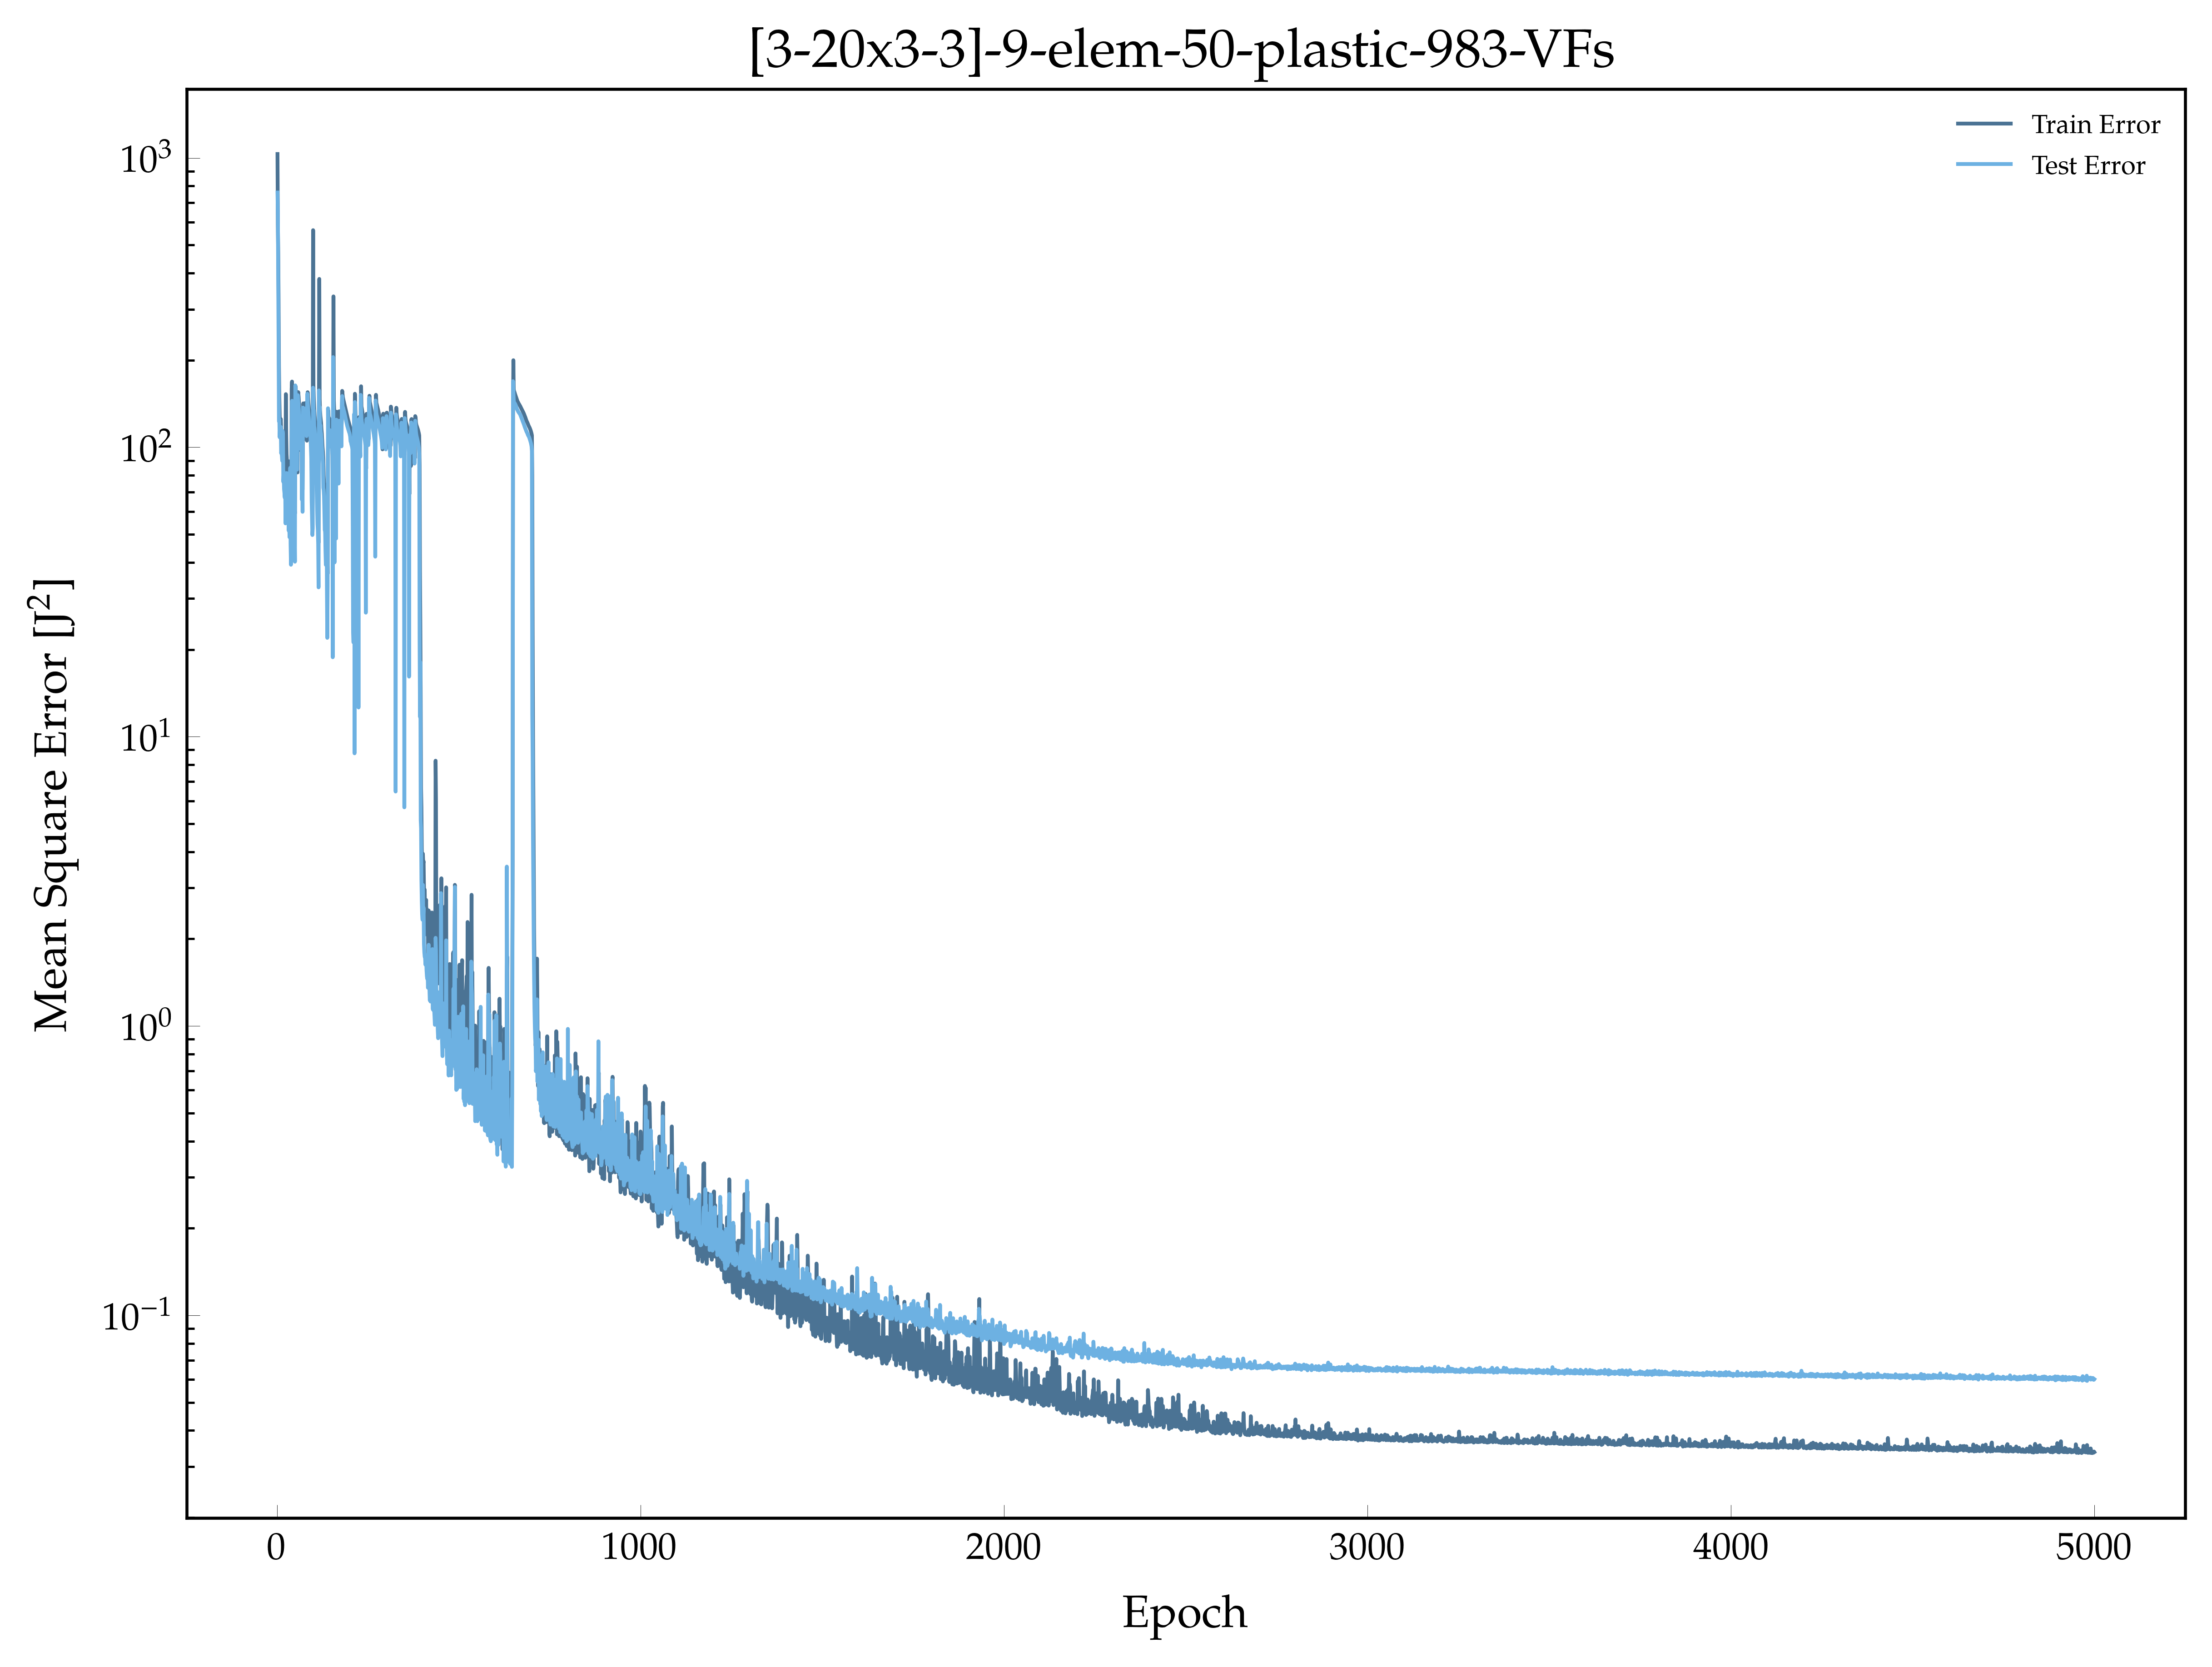

The file beside this chart, header and first rows:
, epoch, loss, val_loss
0, 1.0, 1031, 759.4
1, 2.0, 591, 645.4
2, 3.0, 468.9, 392.3
3, 4.0, 324.2, 228.3
4, 5.0, 190.2, 123
5, 6.0, 148.6, 124.6
6, 7.0, 129.2, 108.3
7, 8.0, 121.7, 117.1
8, 9.0, 116.7, 109.1
9, 10.0, 125.2, 117.6
10, 11.0, 114.4, 95.38
11, 12.0, 110.4, 97.1
12, 13.0, 105.1, 93.76
13, 14.0, 101.3, 89.85
14, 15.0, 100.9, 113.8
15, 16.0, 106.5, 111.7
16, 17.0, 107.9, 75.97
17, 18.0, 96.07, 82.26
18, 19.0, 88.92, 71.75
19, 20.0, 87.94, 69.64
20, 21.0, 88.03, 66.99
21, 22.0, 86.94, 80.44
22, 23.0, 83.43, 54.58
23, 24.0, 152.6, 65.01
24, 25.0, 111.1, 80.74
25, 26.0, 94.67, 81.42
26, 27.0, 89.92, 81.37
27, 28.0, 86.12, 80.56
28, 29.0, 83.16, 73.76
29, 30.0, 75.04, 65.55
30, 31.0, 87.38, 59.9
31, 32.0, 89.41, 51.47
32, 33.0, 73.88, 58.83
33, 34.0, 68.69, 48.92
34, 35.0, 78.25, 63.8
35, 36.0, 71.45, 84.92
36, 37.0, 79.48, 46.33
37, 38.0, 75.17, 39.27
38, 39.0, 60.09, 41.93
39, 40.0, 159.2, 109.2
40, 41.0, 168.7, 144.8
41, 42.0, 132.9, 95.36
42, 43.0, 113.4, 97.72
43, 44.0, 101.1, 88.45
44, 45.0, 88.39, 68.28
45, 46.0, 75.01, 61.61
46, 47.0, 68.08, 59.89
47, 48.0, 62.44, 50.87
48, 49.0, 59.06, 40.23
49, 50.0, 129, 163.6
50, 51.0, 162.2, 149.3
51, 52.0, 149.2, 137.9
52, 53.0, 139.1, 128.9
53, 54.0, 129.6, 120
54, 55.0, 107.6, 83.7
55, 56.0, 81.84, 107.5
56, 57.0, 143.7, 151.4
57, 58.0, 155.1, 145.3
58, 59.0, 150.1, 139.1
59, 60.0, 143.9, 133
... 4,940 more rows
